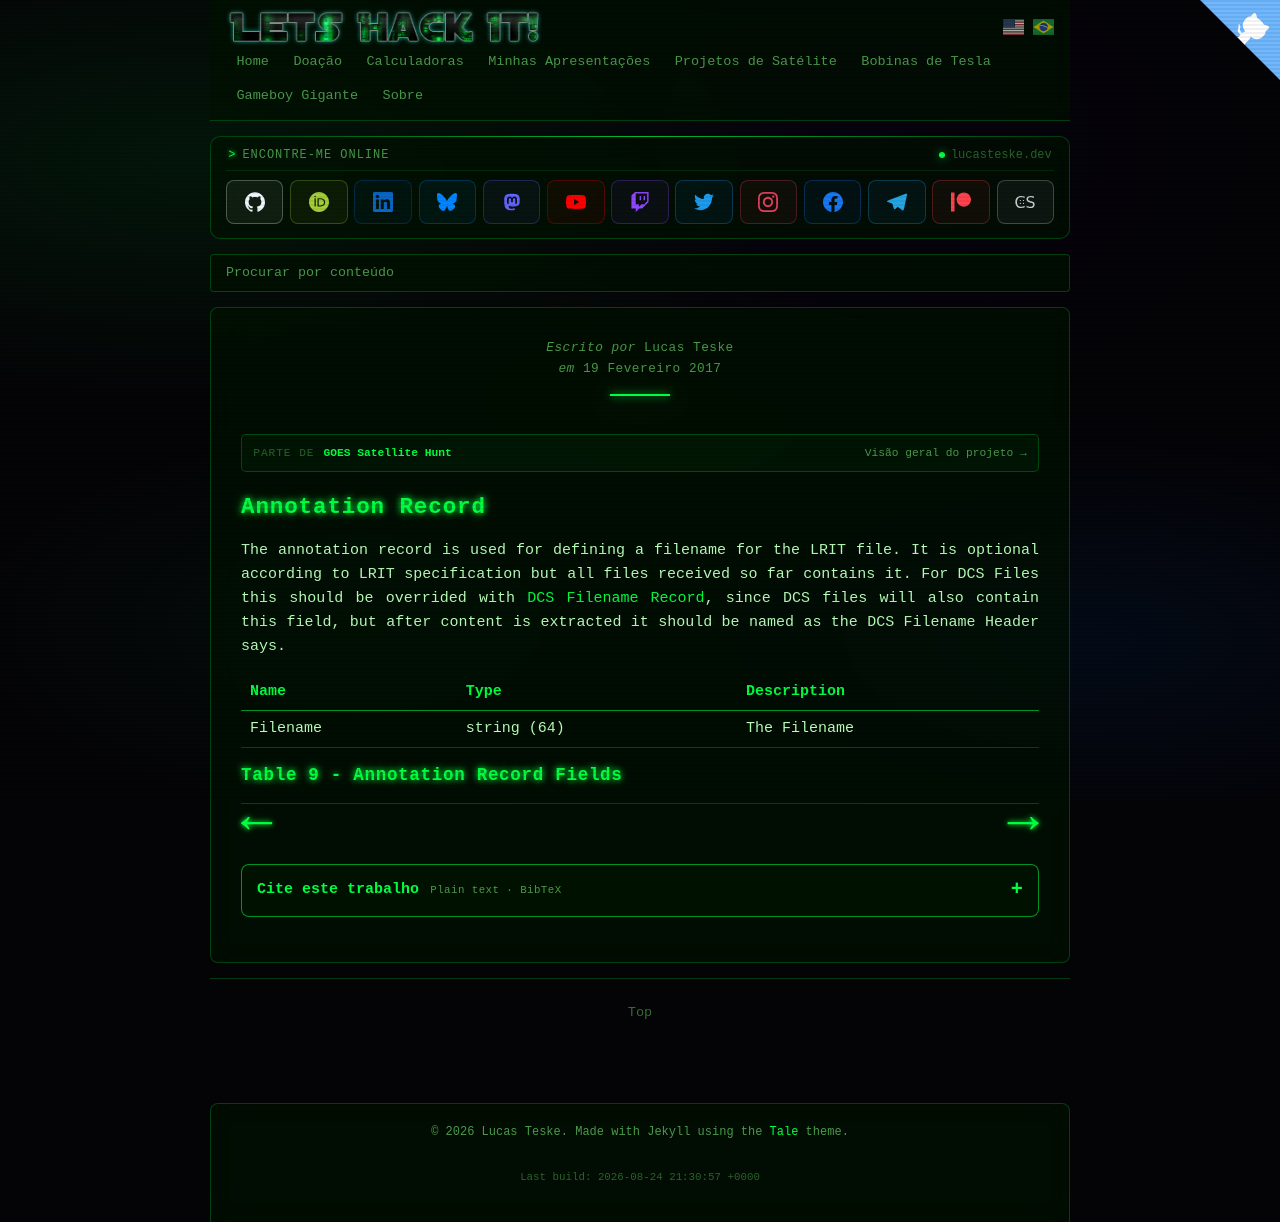

repository: racerxdl/letshackit · page: pt/goes-satellite-hunt/file-types/lrit-header-description/4-annotation-record.html · generator: jekyll

---
title: Annotation Record - GOES Satellite Hunt
date: 2017-02-19T00:00:00-03:00
author: Lucas Teske
layout: page
citation_work: goes-satellite-hunt
---

# Annotation Record

The annotation record is used for defining a filename for the LRIT file. It is optional according to LRIT specification but all files received so far contains it. For DCS Files this should be overrided with [DCS Filename Record]({{ '/goes-satellite-hunt/file-types/lrit-header-description/132-dcs-filename-record' | prepend: site.baseurl }}), since DCS files will also contain this field, but after content is extracted it should be named as the DCS Filename Header says.

| Name | Type | Description |
| :--- | :--- | :--- |
| Filename | string \(64\) | The Filename |

### Table 9 - Annotation Record Fields

<div class="pagination">
    <a href="3-image-data-function-record" class="left arrow">&#8592;</a>

    <a href="5-timestamp-record" class="right arrow">&#8594;</a>
</div>
